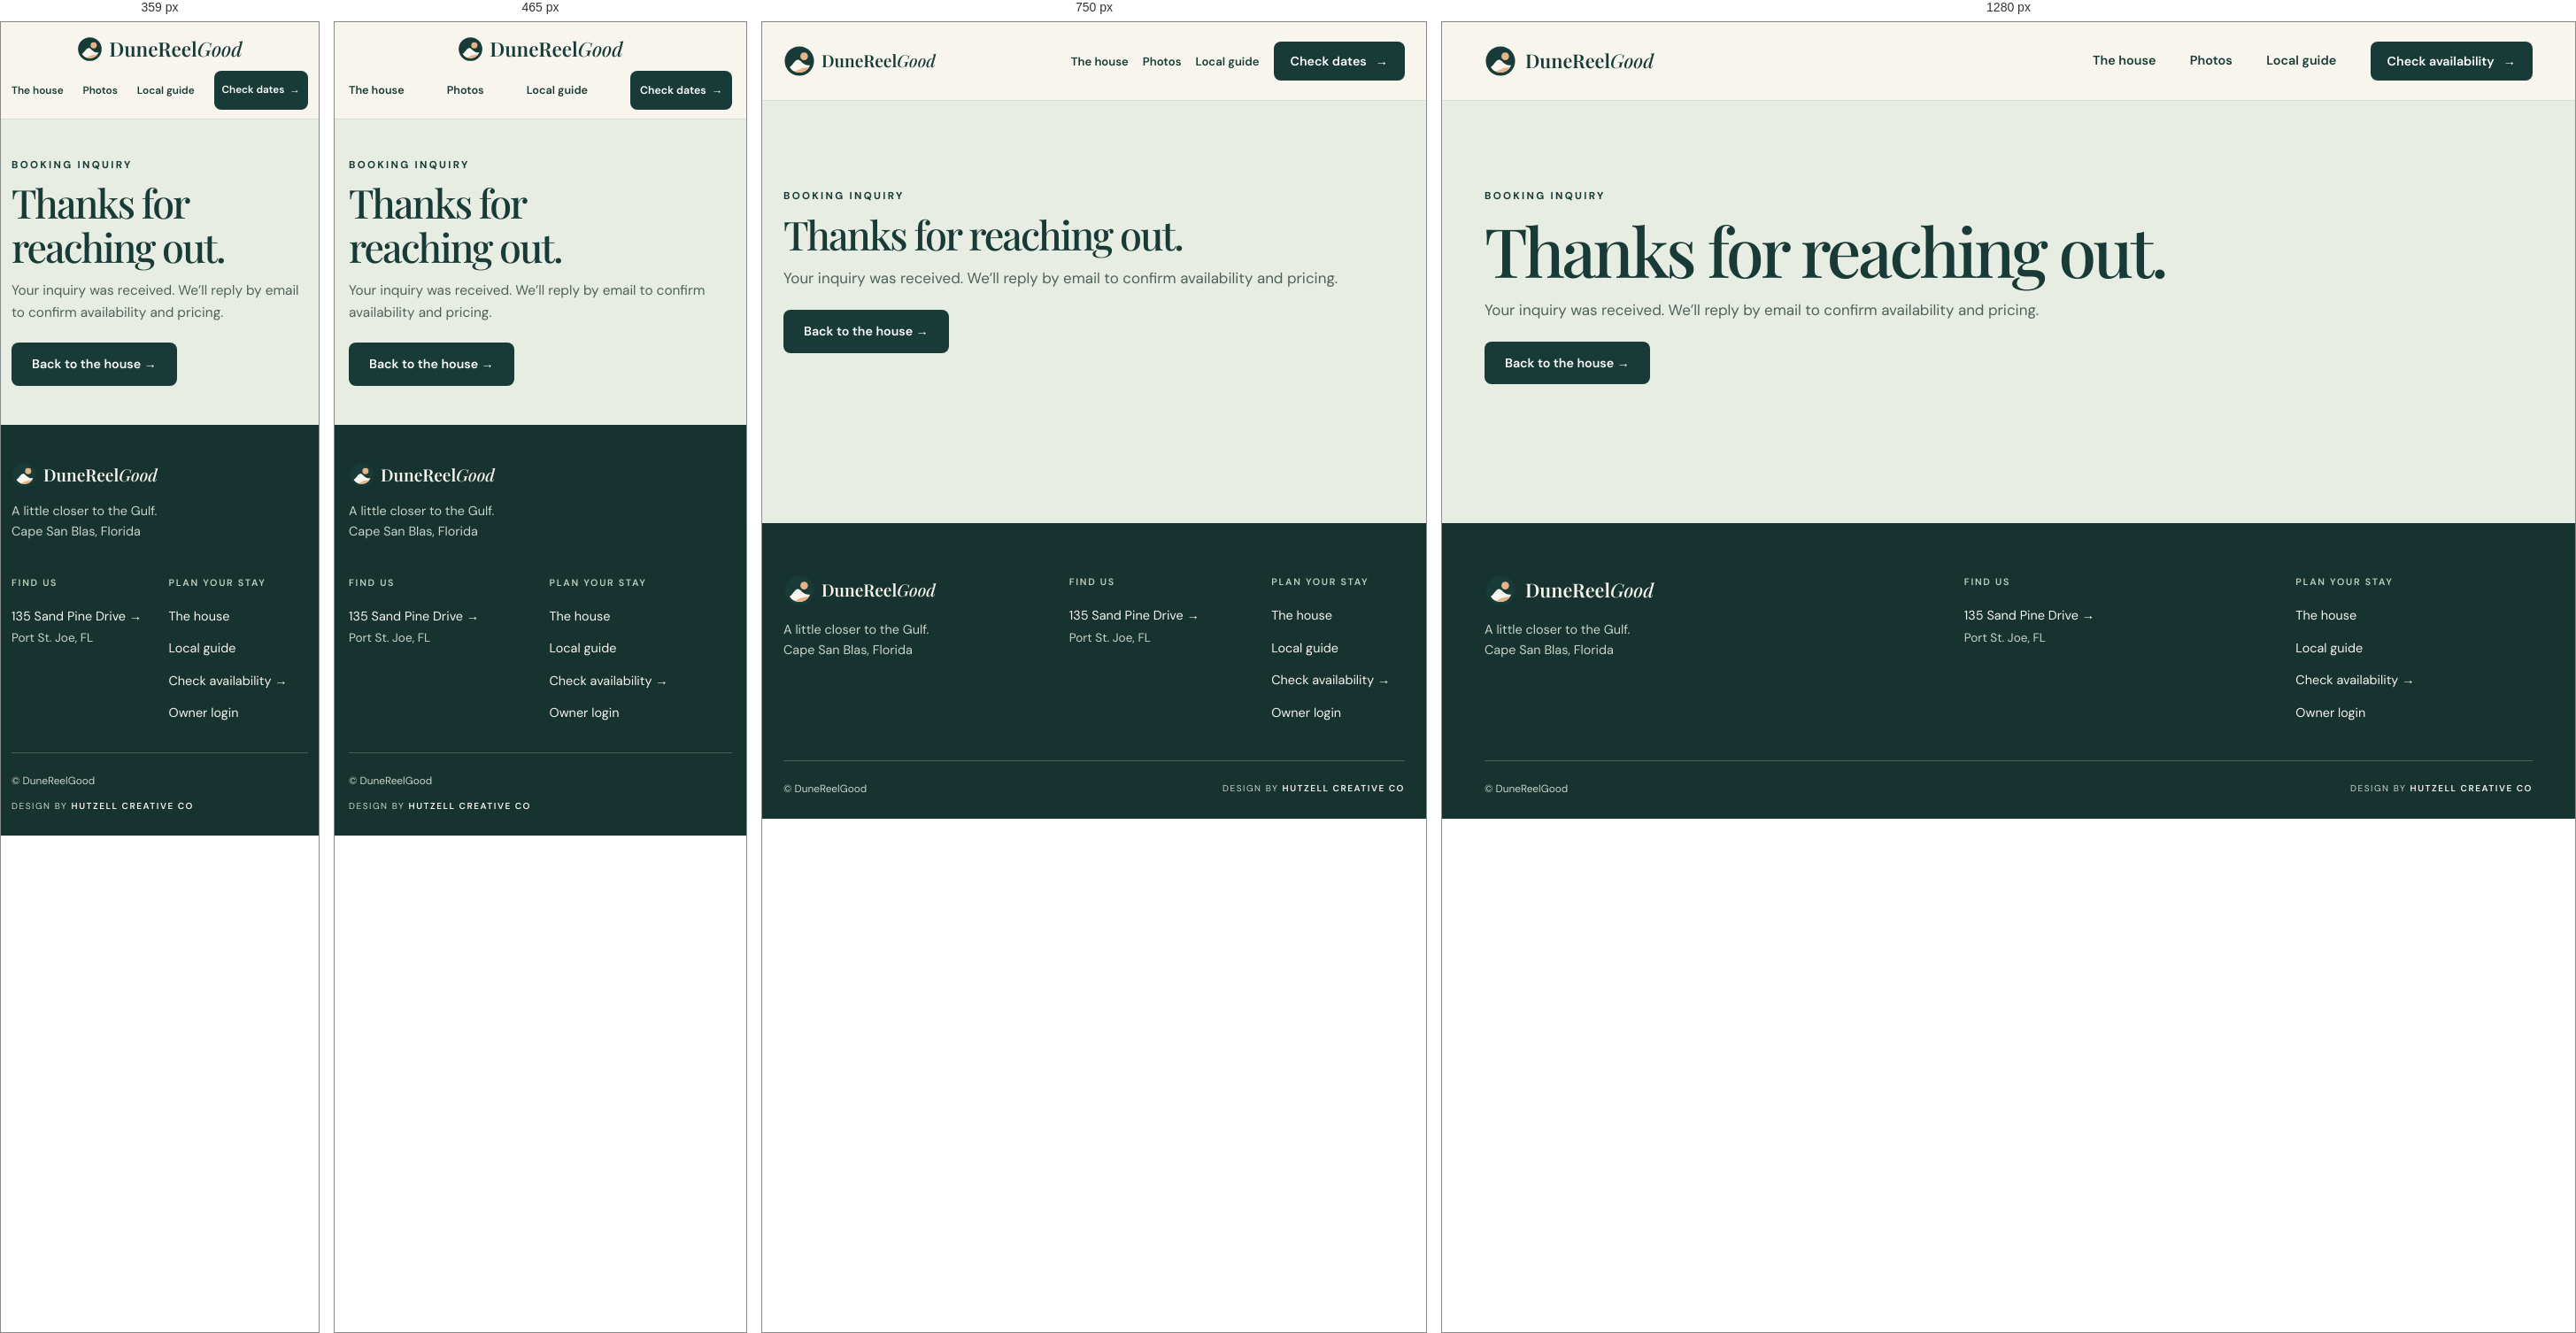
Rendered at 359 px, 465 px, 750 px and 1280 px, left to right.

<!-- file: index.html -->
<!doctype html>
<html lang="en">
<head>
  <meta charset="utf-8">
  <meta name="viewport" content="width=device-width, initial-scale=1">
  <meta name="description" content="Your booking inquiry was received.">
  <meta name="robots" content="noindex">
  <title>Inquiry Received | DuneReelGood</title>
  <link rel="icon" href="../assets/favicon.svg" type="image/svg+xml">
  <link rel="stylesheet" href="../assets/site.css">
  <script type="module" src="../assets/site.js"></script>
</head>
<body>
<a class="skip" href="#main">Skip to content</a>
<header class="site-header">
  <div class="wrap header-inner">
    <a class="brand" href="../" aria-label="DuneReelGood home"><img src="../assets/favicon.svg" width="36" height="36" alt=""><span>DuneReel<span>Good</span></span></a>
    <nav aria-label="Main navigation"><a href="../#house">The house</a><a href="../#photos">Photos</a><a href="../guide/">Local guide</a><a class="button button-small" href="../book/"><span class="nav-label-long">Check availability</span><span class="nav-label-short">Check dates</span> <span aria-hidden="true">→</span></a></nav>
  </div>
</header>
<main id="main" class="page-intro result"><div class="wrap"><p class="eyebrow">Booking inquiry</p><h1>Thanks for reaching out.</h1><p>Your inquiry was received. We’ll reply by email to confirm availability and pricing.</p><a class="button" href="../">Back to the house →</a></div></main>
<footer class="site-footer">
  <div class="wrap footer-inner">
    <div><a class="brand" href="../" aria-label="DuneReelGood home"><img src="../assets/favicon.svg" width="36" height="36" alt=""><span>DuneReel<span>Good</span></span></a><p>A little closer to the Gulf.<br>Cape San Blas, Florida</p></div>
    <div><p class="footer-label">Find us</p><a href="https://www.google.com/maps/search/?api=1&amp;query=135+Sand+Pine+Drive+Port+St+Joe+FL">135 Sand Pine Drive <span aria-hidden="true">→</span><br><span class="footer-address">Port St. Joe, FL</span></a></div>
    <div><p class="footer-label">Plan your stay</p><a href="../#house">The house</a><a href="../guide/">Local guide</a><a href="../book/">Check availability <span aria-hidden="true">→</span></a><a href="../admin/">Owner login</a></div>
  </div>
  <div class="wrap footer-bottom"><small>© DuneReelGood</small><p class="design-credit">DESIGN BY <strong>HUTZELL CREATIVE CO</strong></p></div>
</footer>
</body>
</html>


/* @media block from site.css */
@media(max-width:850px){
  .wrap{width:calc(100% - 48px)}
  .amenity-grid{grid-template-columns:1fr 1fr}
  .booking-layout,.owner-grid{grid-template-columns:1fr}
  .feature{gap:32px}
}

/* @media block from site.css */
@media(max-width:650px){
  .wrap{width:calc(100% - 32px)}
  .header-inner{display:grid;grid-template-columns:1fr;gap:11px;padding-block:12px;justify-items:center}
  .brand{font-size:1.22rem}
  .brand img{width:29px;height:29px}
  nav{justify-content:center;gap:clamp(7px,2.4vw,17px);font-size:.77rem}
  nav .button{font-size:.77rem;padding:10px;min-height:44px;gap:6px}
  .hero{min-height:520px}
  .hero-inner{padding-block:62px 48px}
  .hero h1{font-size:clamp(2.9rem,11.1vw,4.5rem);margin-bottom:18px}
  .hero picture img{object-position:56% 46%}
  .hero::before{background:linear-gradient(0deg,#0b2728e0,transparent 79%),linear-gradient(90deg,#0b272852,transparent)}
  .feature,.guide-layout{grid-template-columns:1fr}
  .feature-copy{grid-row:1}
  .gallery{grid-template-columns:repeat(2,minmax(0,1fr));gap:18px 10px}
  .gallery figure:first-child{grid-row:auto}
  .gallery figure:first-child img{position:static;height:auto;aspect-ratio:1.52}
  .footer-inner{grid-template-columns:1fr 1fr;gap:17px}
  .footer-inner>div:first-child{grid-column:1/-1}
  .guide-photo{position:static}
  .owner-toolbar{align-items:flex-start;flex-direction:column}
}

/* @media block from site.css */
@media(max-width:360px){
  .wrap{width:calc(100% - 24px)}
  nav{gap:7px;font-size:.72rem}
  .stat-list span{font-size:.73rem}
  .fields-pair{grid-template-columns:1fr;gap:0}
}

/* @media block from site.css */
@media(max-width:850px){.guide-list section{grid-template-columns:repeat(2,minmax(0,1fr))}}

/* @media block from site.css */
@media(max-width:540px){.guide-list section{grid-template-columns:1fr}}

/* @media block from site.css */
@media(min-width:851px){.availability-panel{position:sticky;top:24px}}

/* @media block from site.css */
@media(max-width:1000px){
  .header-inner{gap:14px}
  .header-inner nav{gap:20px;font-size:.84rem}
  .amenity-grid{grid-template-columns:repeat(3,minmax(0,1fr))}
  .amenity-grid>div:first-child{grid-column:1/-1;margin-bottom:8px}
  .amenity-grid>div:first-child h2 br{display:none}
  .amenity-group{padding-left:18px}
  .guide-ending{padding:28px}
}

/* @media block from site.css */
@media(max-width:850px){
  .nav-label-long{display:none}.nav-label-short{display:inline}
  .header-inner nav{gap:16px;font-size:.82rem}
  .brand{font-size:1.2rem;gap:7px}
  .feature{gap:36px}
  .booking-layout{max-width:680px}
  .guide-list section{grid-template-columns:repeat(2,minmax(0,1fr))}
}

/* @media block from site.css */
@media(max-width:650px){
  .header-inner{padding-block:16px 10px;gap:10px}
  .header-inner nav{width:100%;justify-content:space-between;gap:8px;font-size:.79rem}
  .header-inner .brand{font-size:1.4rem}
  .hero-inner{padding-block:60px 44px}
  .hero::before{background:linear-gradient(0deg,rgba(8,35,35,.85),rgba(8,35,35,.05) 90%)}
  .hero .actions{gap:12px}
  .hero .button{padding:13px 16px;font-size:.84rem}
  .stat-list{padding-block:25px}
  .stat-list strong{font-size:1.8rem}
  .stat-list span{font-size:.72rem;line-height:1.5}
  .feature-photo img{aspect-ratio:1.35}
  .feature{padding-block:60px}
  .amenities{padding-top:48px}
  .amenity-grid{grid-template-columns:1fr;gap:28px}
  .amenity-group{display:grid;grid-template-columns:28px 1fr;column-gap:18px;padding:0 0 24px;border-left:0;border-bottom:1px solid #cbd6c8}
  .amenity-group:last-child{border-bottom:0;padding-bottom:0}
  .amenity-icon{margin:0;grid-column:1;grid-row:1}
  .amenity-group h3{grid-column:2;align-self:center}
  .amenity-group ul{grid-column:2;margin-top:8px}
  .amenities li+li{margin-top:7px}
  .house-note{margin-top:28px;padding-top:20px}
  .house-note span{display:block;margin:6px 0 0}
  .section-head{align-items:start;flex-direction:column;gap:16px;margin-bottom:26px}
  .section-note br{display:none}
  .gallery{gap:20px 12px}
  .gallery figcaption{font-size:.74rem}
  .gallery-secondary figure:first-child{grid-column:auto}
  .footer-inner{gap:28px 20px}
  .footer-inner>div:first-child{margin-bottom:10px}
  .footer-bottom{flex-direction:column;align-items:flex-start;gap:10px;margin-top:32px}
  .site-footer{padding-top:42px}
  .booking-layout{padding-block:28px 56px;gap:24px}
  .page-intro{padding-block:44px}
  .page-intro p:not(.eyebrow){font-size:.96rem}
  .guide-jumps{gap:10px;justify-content:space-between;font-size:.75rem;flex-wrap:wrap}
  .guide-ending{flex-direction:column;align-items:flex-start}
  .guide-ending .actions{flex-direction:row;align-items:center;flex-wrap:wrap}
  .review-section .section-head{flex-direction:row;align-items:end}
}

/* @media block from site.css */
@media(max-width:540px){
  .guide-list section,.guide-list section:has(.guide-card:nth-of-type(2):last-child){grid-template-columns:1fr;gap:24px}
  .guide-list section{padding-bottom:36px;margin-bottom:36px}
  .guide-card>div{padding:22px}
  .guide-card .photo-credit{padding-top:20px}
}

/* @media block from site.css */
@media(max-width:390px){
  .header-inner nav{font-size:.74rem;gap:6px}
  nav .button{font-size:.73rem;padding:10px 8px}
  .hero .actions{align-items:stretch;flex-direction:column;width:fit-content}
  .stat-list{grid-template-columns:repeat(2,1fr);row-gap:22px}
  .stat-list li:nth-child(3){border-left:0}
  .day{min-height:52px}
  .calendar{border-spacing:2px}
  .stay-summary{gap:12px}
  .stay-summary img{width:68px;height:84px}
  .stay-summary p{font-size:.69rem}
}

/* @media block from site.css */
@media(max-width:650px){.stay-details-grid,.booking-notes-grid{grid-template-columns:1fr;gap:22px}.stay-details-grid{margin-top:24px}.booking-notes-grid{margin-top:24px}.guide-context{padding-top:24px}}